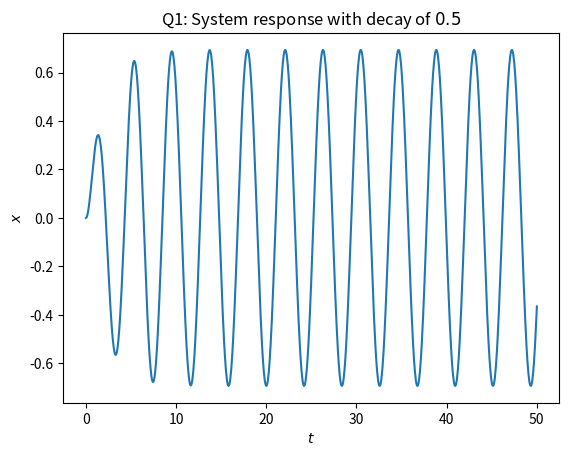
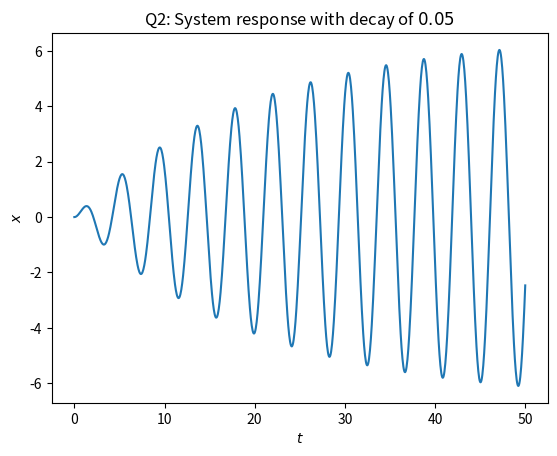
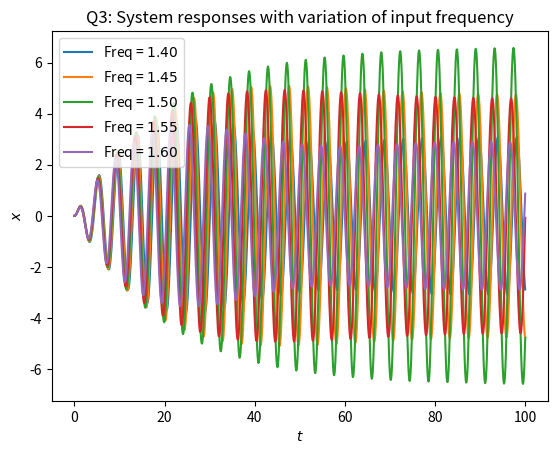
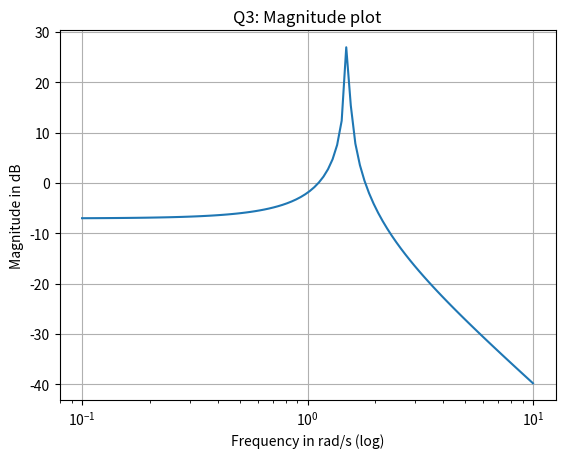
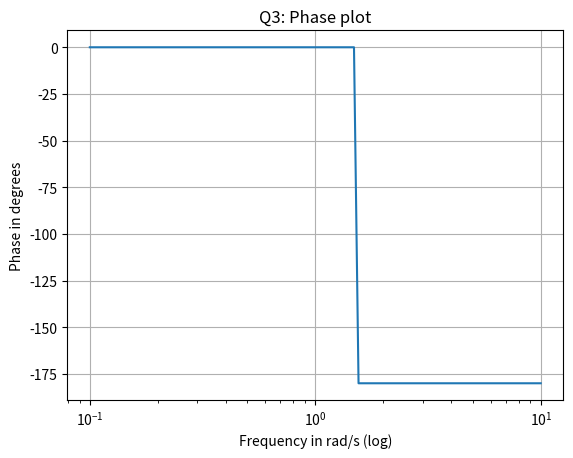
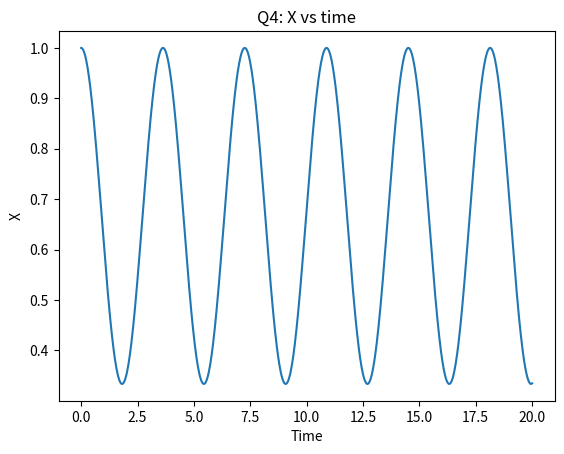
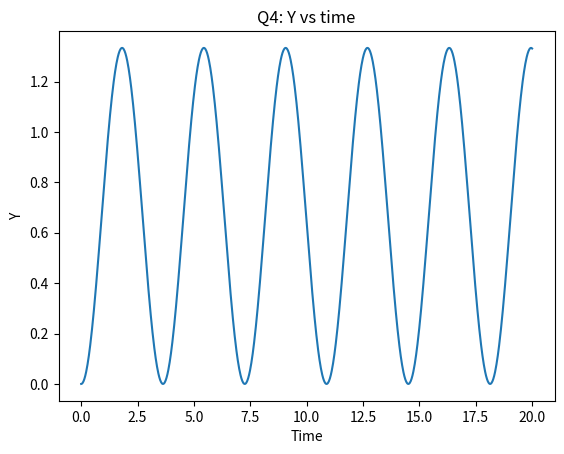
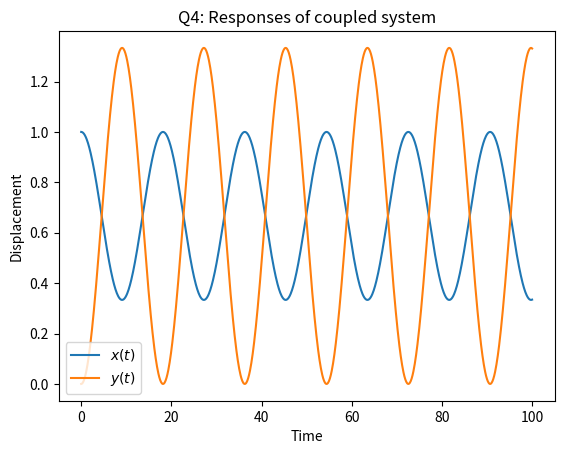
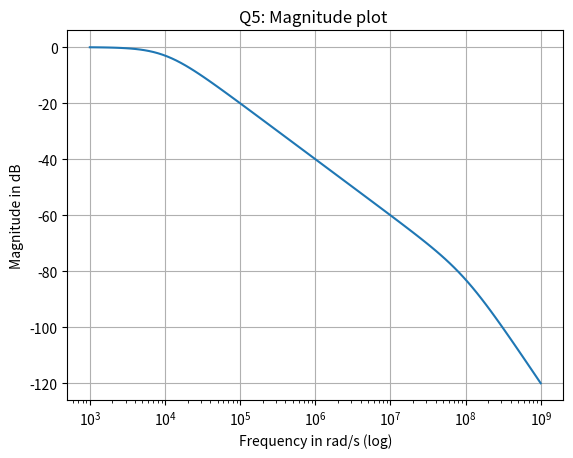
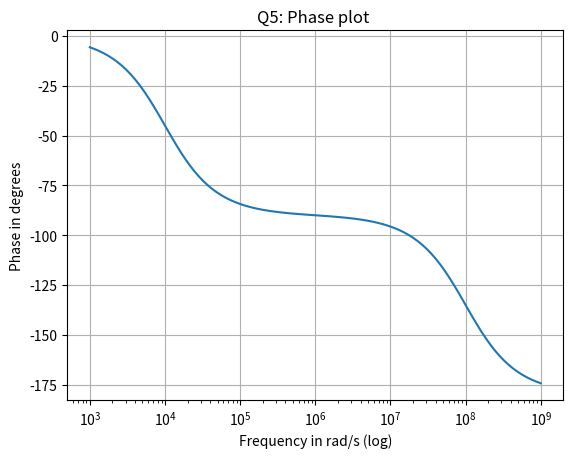
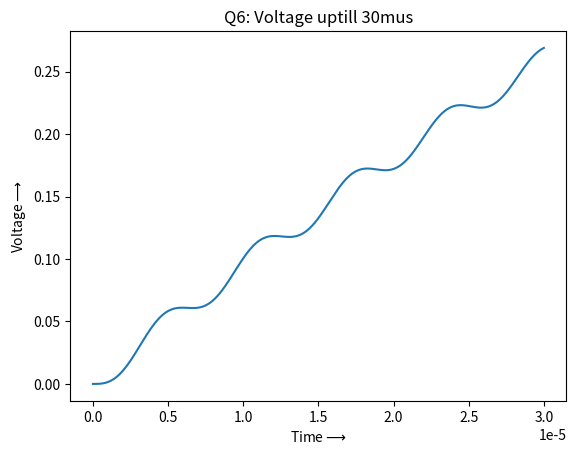
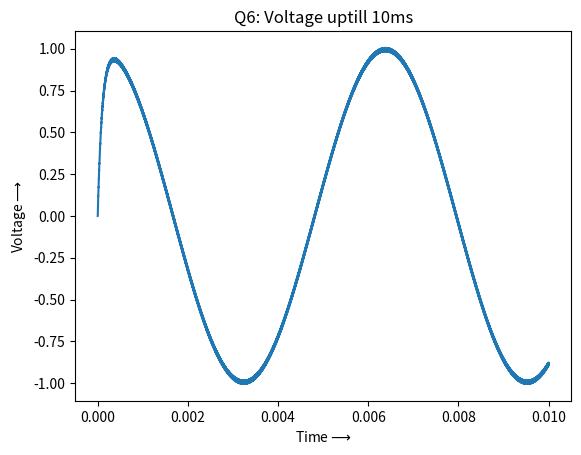

Write the Python code that produced these figures, in order.
"""
                       EE2703 - Assignment 6.2 The Laplace Transform 

AUTHOR : Pranav Phatak (EE19B105)
PURPOSE : Using the scipy.signal module to perform analysis of systems with rational polynomial transfer functions
INPUT : NULL
OUTPUT : Plotting the time response of a coupled system of differential equations and a linear electrical circuit which behaves like a low-pass filter
"""


import numpy as np 
import matplotlib.pyplot as plt 
import scipy.signal as sp


#Since we have many plots will define a class General Plotter to save code lines and increase efficiency
class General_Plotter():
    ''' Class used for plotting different plots. Shortens the code by quite a bit'''
    
    fig_num=0   #Defined static variable for the figure number
    def __init__(self,xlabel,ylabel,title):
        ''' xlabel,ylabel,title are used in every graph''' 

        self.xlabel=xlabel
        self.ylabel=ylabel
        self.title=title
        self.fig=plt.figure(self.__class__.fig_num)
        self.__class__.fig_num+=1
    
    def general_funcs(self,ax):
        ''' General functions for every graph'''
        
        ax.set_ylabel(self.ylabel)
        ax.set_xlabel(self.xlabel)
        ax.set_title(self.title)
        self.fig.savefig(self.title+".png")

    def general_plot(self,X,Y,legend_txt=None):
        ''' General Plot'''
        axes=self.fig.add_subplot(111)
        axes.plot(X,Y)
        if legend_txt is not None:
            axes.legend(labels=legend_txt)
        self.general_funcs(axes)
        
    
    def semilogx(self,X,Y):
        ''' Semilog scale''' 
        axes=self.fig.add_subplot(111)
        axes.semilogx(X,Y)
        axes.grid()
        self.general_funcs(axes)

    def loglog(self,X,Y):
        ''' Loglog scale'''
        axes=self.fig.add_subplot(111)
        axes.loglog(X,Y)
        axes.grid()
        self.general_funcs(axes)



#Question 1
def input_signal(freq,decay):
    """Transfer function of the given system"""
    
    n = np.poly1d([1,decay])
    d = n*n+freq**2
    return n,d
    
def general_transfer_fcn(wn=1.5,zeta=0,gain=1/2.25):
    """General transfer function"""
    
    n = np.poly1d([wn**2*gain])
    d = np.poly1d([1,2*wn*zeta,wn**2])
    return n,d
    
def LTI(decay,freq=1.5):
    """Find the response to the given system to a decaying cosine."""
    
    input_numerator, input_denominator = input_signal(freq,decay=decay)
    transfer_numerator, transfer_denominator = general_transfer_fcn()

    output_numerator,output_denominator = input_numerator*transfer_numerator, input_denominator*transfer_denominator
    out_s = sp.lti(output_numerator.coeffs, output_denominator.coeffs)

    t = np.linspace(0,50,1000)
    
    return sp.impulse(out_s,None,t)

X1,Y1 = LTI(0.5)    #Decay constant is 0.5 
p1=General_Plotter(r"$t$",r"$x$",r"Q1: System response with decay of $0.5$")
p1.general_plot(X1,Y1)

#Question 2 
X2,Y2 = LTI(0.05)   #Decay constant is 0.05
p2=General_Plotter(r"$t$",r"$x$",r"Q2: System response with decay of $0.05$")
p2.general_plot(X2,Y2)


#Question 3
def input_time(t,decay=0.5,freq=1.5):
    """Exponentially decaying cosine function."""

    u_t = 1*(t>0)
    return np.cos(freq*t)*np.exp(-decay*t) * u_t

time_stamps = np.linspace(0,100,1000)
transfer_function = general_transfer_fcn(wn=1.5,zeta=0,gain=1/2.25)
outputs = []

#Looping through different values of frequency and plotting the output time domain simulation
for freq in np.arange(1.4,1.6,0.05):
    #Simulating
    t,response,_ = sp.lsim(transfer_function,input_time(time_stamps,0.05,freq),time_stamps)
    outputs.append(response)	

p3 = General_Plotter(r"$t$",r"$x$",r"Q3: System responses with variation of input frequency")
p3.general_plot(t,np.array(outputs).T,["Freq = ${:.2f}$".format(f) for f in np.arange(1.4,1.6,0.05)])

w,S,phi=sp.lti(*transfer_function).bode()

p4 = General_Plotter("Frequency in rad/s (log)","Magnitude in dB","Q3: Magnitude plot")
p4.semilogx(w,S)
    
p5 = General_Plotter("Frequency in rad/s (log)","Phase in degrees","Q3: Phase plot")
p5.semilogx(w,phi)
    
#Question 4
def coupled_spring():
    #Laplace function for x and y obtained by decopling the equations
    laplace_function_x = sp.lti(np.poly1d([1,0,2]),np.poly1d([1,0,3,0]))
    laplace_function_y = sp.lti(np.poly1d([2]),np.poly1d([1,0,3,0]))
    time_stamps = np.linspace(0,20,1000)

    #Obtaining the output in time domain for each laplace function
    response_x = sp.impulse(laplace_function_x,None,time_stamps)
    response_y = sp.impulse(laplace_function_y,None,time_stamps)

    p6 = General_Plotter("Time","X","Q4: X vs time")
    p6.general_plot(response_x[0],response_x[1])

    p7 = General_Plotter("Time","Y","Q4: Y vs time")
    p7.general_plot(response_y[0],response_y[1])
	
    p8 = General_Plotter("Time","Displacement","Q4: Responses of coupled system")
    p8.general_plot(t,np.array([response_x[1],response_y[1]]).T,legend_txt=[r"$x(t)$", r"$y(t)$"])
    
coupled_spring()

#Question 5
def two_port():
	# Find the transfer function of the given circuit
    R = 100
    L = 1e-6
    C = 1e-6

    wn = 1/np.sqrt(L*C) # natural frequency
    Q = 1/R * np.sqrt(L/C) # quality factor
    zeta = 1/(2*Q) # damping constant

	# transfer function
    n,d = general_transfer_fcn(gain=1,wn=wn,zeta=zeta)

    # make system
    transfer_function = sp.lti(n,d)

    # get bode plots
    w,S,phi=transfer_function.bode()
    
    p9 = General_Plotter("Frequency in rad/s (log)","Magnitude in dB","Q5: Magnitude plot ")
    p9.semilogx(w,S)
    
    p10 = General_Plotter("Frequency in rad/s (log)","Phase in degrees","Q5: Phase plot ")
    p10.semilogx(w,phi)

    return transfer_function

transfer_function = two_port()

#Question 6
def multiple_frequencies(transfer_function):
	
	#Simulating and plotting Q5 for given input for time uptill 30us 
	time = np.linspace(0,30*0.000001,1000)
	vi = np.multiply(np.cos(1000*time)-np.cos(1000000*time),np.heaviside(time,0.5))
	_,output_time,_ = sp.lsim(transfer_function,vi,time)
	p11 = General_Plotter("Time$\longrightarrow$","Voltage$\longrightarrow$","Q6: Voltage uptill 30mus")
	p11.general_plot(time,output_time)
	
	#Simulating and plotting Q5 for given input for time uptill 1ms
	time = np.linspace(0,10*0.001,100000)
	vi = np.multiply(np.cos(1000*time)-np.cos(1000000*time),np.heaviside(time,0.5))
	_,output_time,_ = sp.lsim(transfer_function,vi,time)
	p12 = General_Plotter("Time$\longrightarrow$","Voltage$\longrightarrow$","Q6: Voltage uptill 10ms")
	p12.general_plot(time,output_time)

multiple_frequencies(transfer_function)


